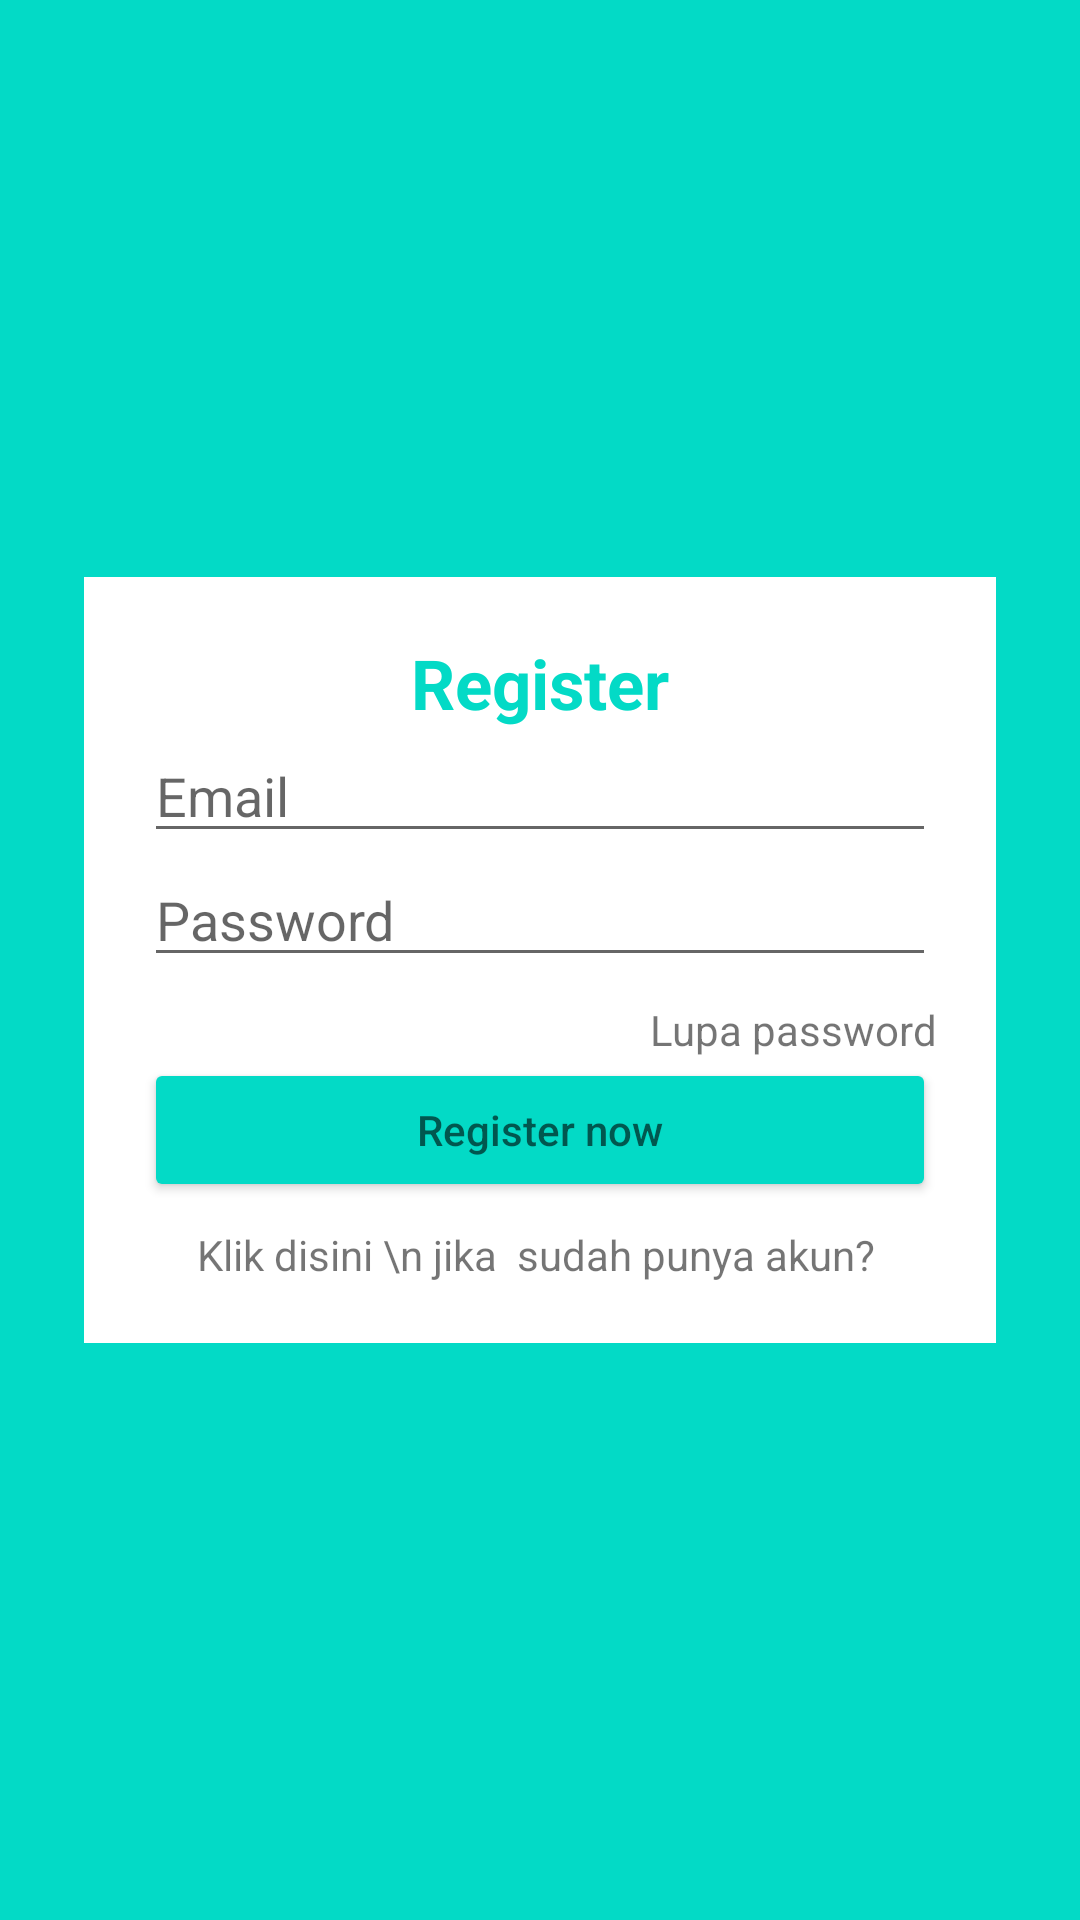

Write the Android layout XML for this screen, with the resource values it uses.
<!-- AndroidManifest.xml: application theme Theme.Auth_FIrebase -->
<!-- res/layout/activity_register.xml -->
<?xml version="1.0" encoding="utf-8"?>
<RelativeLayout xmlns:android="http://schemas.android.com/apk/res/android"
    xmlns:app="http://schemas.android.com/apk/res-auto"
    xmlns:tools="http://schemas.android.com/tools"
    android:layout_width="match_parent"
    android:padding="28dp"
    android:background="@color/design_default_color_secondary"
    android:layout_height="match_parent"
    tools:context=".RegisterActivity">
    <LinearLayout
        android:layout_width="match_parent"
        android:layout_height="wrap_content"
        android:layout_centerInParent="true"
        android:background="@color/white"
        android:orientation="vertical"
        android:padding="20dp">

        <TextView
            android:textColor="@color/design_default_color_secondary"
            android:layout_width="match_parent"
            android:layout_height="wrap_content"
            android:text="Register"
            android:textAlignment="center"
            android:textSize="23sp"
            android:textStyle="bold" />

        <EditText
            android:id="@+id/edt_email"
            android:layout_width="match_parent"
            android:layout_height="wrap_content"
            android:hint="Email" />

        <EditText
            android:id="@+id/edt_password"
            android:layout_width="match_parent"
            android:layout_height="wrap_content"
            android:hint="Password"
            android:inputType="textPassword" />

        <TextView
            android:layout_marginTop="8dp"
            android:layout_width="match_parent"
            android:layout_height="wrap_content"
            android:textAlignment="textEnd"
            android:text="Lupa password"/>

        <Button
            android:layout_width="match_parent"
            android:layout_height="wrap_content"
            android:hint="Register now"
            android:id="@+id/btn_register"
            android:backgroundTint="@color/design_default_color_secondary"/>

        <TextView
            android:id="@+id/tv_to_login"
            android:layout_marginTop="8dp"
            android:layout_width="match_parent"
            android:layout_height="wrap_content"
            android:textAlignment="center"
            android:text="Klik disini \n jika  sudah punya akun? "/>
    </LinearLayout>

</RelativeLayout>
<!-- resources referenced by this layout -->
<resources>
  <style name="Theme.Auth_FIrebase" parent="Theme.MaterialComponents.DayNight.DarkActionBar">
          
          <item name="colorPrimary">@color/purple_500</item>
          <item name="colorPrimaryVariant">@color/purple_700</item>
          <item name="colorOnPrimary">@color/white</item>
          
          <item name="colorSecondary">@color/teal_200</item>
          <item name="colorSecondaryVariant">@color/teal_700</item>
          <item name="colorOnSecondary">@color/black</item>
          
          <item name="android:statusBarColor" tools:targetApi="l">?attr/colorPrimaryVariant</item>
          
      </style>
  <!-- not gathered from this repository: default colours our renderer supplied (Android Studio template values) -->
  <color name="purple_500">#FF6200EE</color>
  <color name="purple_700">#FF3700B3</color>
  <color name="teal_200">#FF03DAC5</color>
  <color name="teal_700">#FF018786</color>
  <color name="black">#FF000000</color>
  <color name="white">#FFFFFFFF</color>
</resources>
